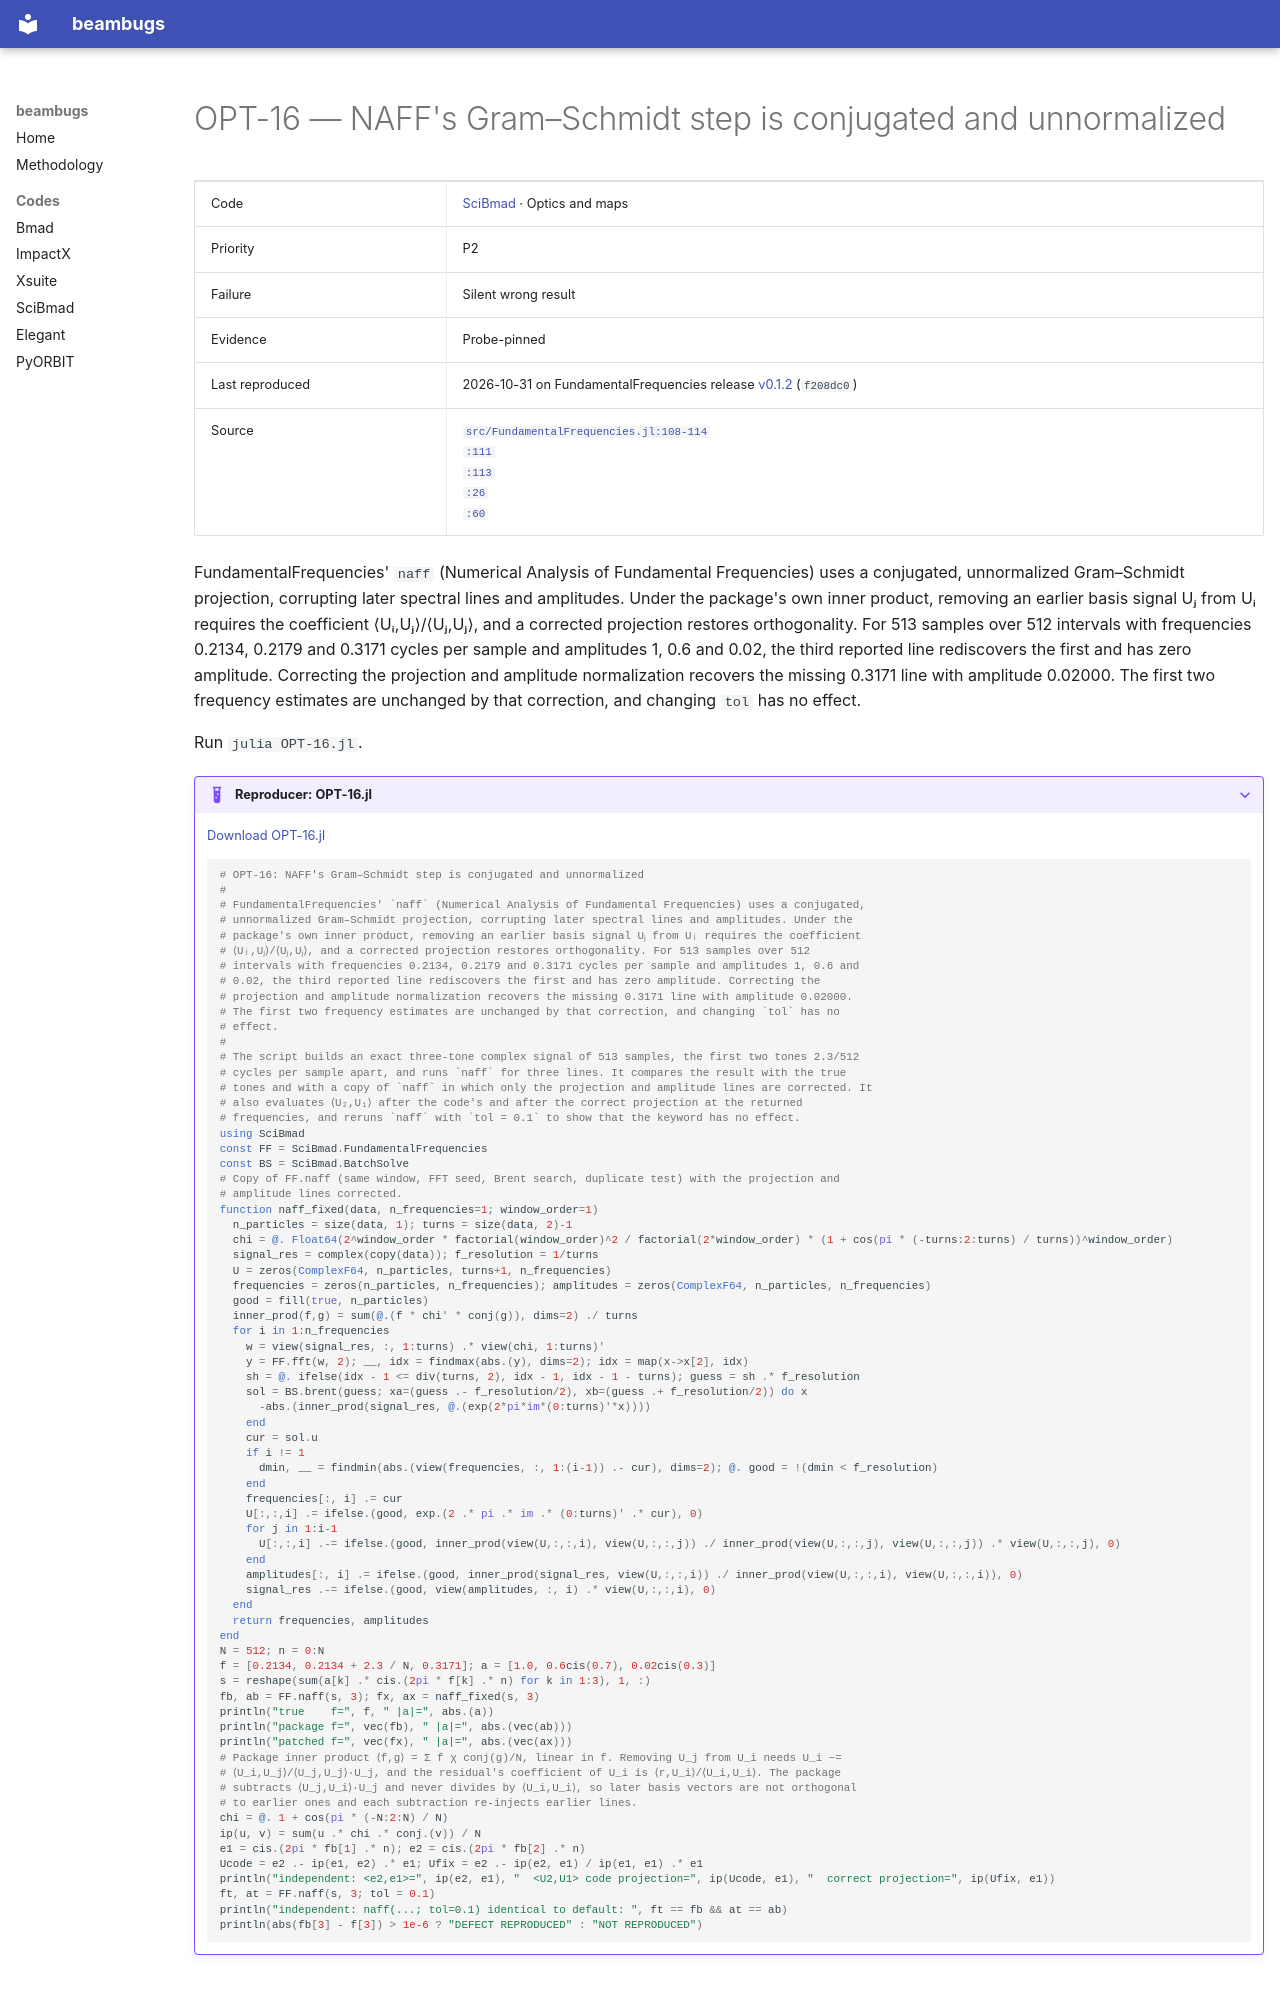

repository: nikitakuklev/beambugs · page: scibmad/OPT-16/index.html · generator: mkdocs

---
title: "OPT-16: NAFF's Gram–Schmidt step is conjugated and unnormalized"
hide:
  - toc
---

# OPT-16 — NAFF's Gram–Schmidt step is conjugated and unnormalized

| | |
|---|---|
| Code | [SciBmad](../index.md) · Optics and maps |
| Priority | P2 |
| Failure | Silent wrong result |
| Evidence | Probe-pinned |
| Last reproduced | 2026-10-31 on FundamentalFrequencies release [v0.1.2](https://github.com/bmad-sim/FundamentalFrequencies.jl/tree/v0.1.2) (`f208dc0`) |
| Source | [`src/FundamentalFrequencies.jl:108-114`](https://github.com/bmad-sim/FundamentalFrequencies.jl/blob/f208dc0724b6c22dc85d9f018c6e8b50bce37591/src/FundamentalFrequencies.jl#L108-L114)<br>[`:111`](https://github.com/bmad-sim/FundamentalFrequencies.jl/blob/f208dc0724b6c22dc85d9f018c6e8b50bce37591/src/FundamentalFrequencies.jl#L111)<br>[`:113`](https://github.com/bmad-sim/FundamentalFrequencies.jl/blob/f208dc0724b6c22dc85d9f018c6e8b50bce37591/src/FundamentalFrequencies.jl#L113)<br>[`:26`](https://github.com/bmad-sim/FundamentalFrequencies.jl/blob/f208dc0724b6c22dc85d9f018c6e8b50bce37591/src/FundamentalFrequencies.jl#L26)<br>[`:60`](https://github.com/bmad-sim/FundamentalFrequencies.jl/blob/f208dc0724b6c22dc85d9f018c6e8b50bce37591/src/FundamentalFrequencies.jl#L60) |

FundamentalFrequencies' `naff` (Numerical Analysis of Fundamental Frequencies) uses a conjugated, unnormalized Gram–Schmidt projection, corrupting later spectral lines and amplitudes. Under the package's own inner product, removing an earlier basis signal Uⱼ from Uᵢ requires the coefficient ⟨Uᵢ,Uⱼ⟩/⟨Uⱼ,Uⱼ⟩, and a corrected projection restores orthogonality. For 513 samples over 512 intervals with frequencies 0.2134, 0.2179 and 0.3171 cycles per sample and amplitudes 1, 0.6 and 0.02, the third reported line rediscovers the first and has zero amplitude. Correcting the projection and amplitude normalization recovers the missing 0.3171 line with amplitude 0.02000. The first two frequency estimates are unchanged by that correction, and changing `tol` has no effect.

Run `julia OPT-16.jl`.

??? example "Reproducer: OPT-16.jl"

    [Download OPT-16.jl](OPT-16.jl)
